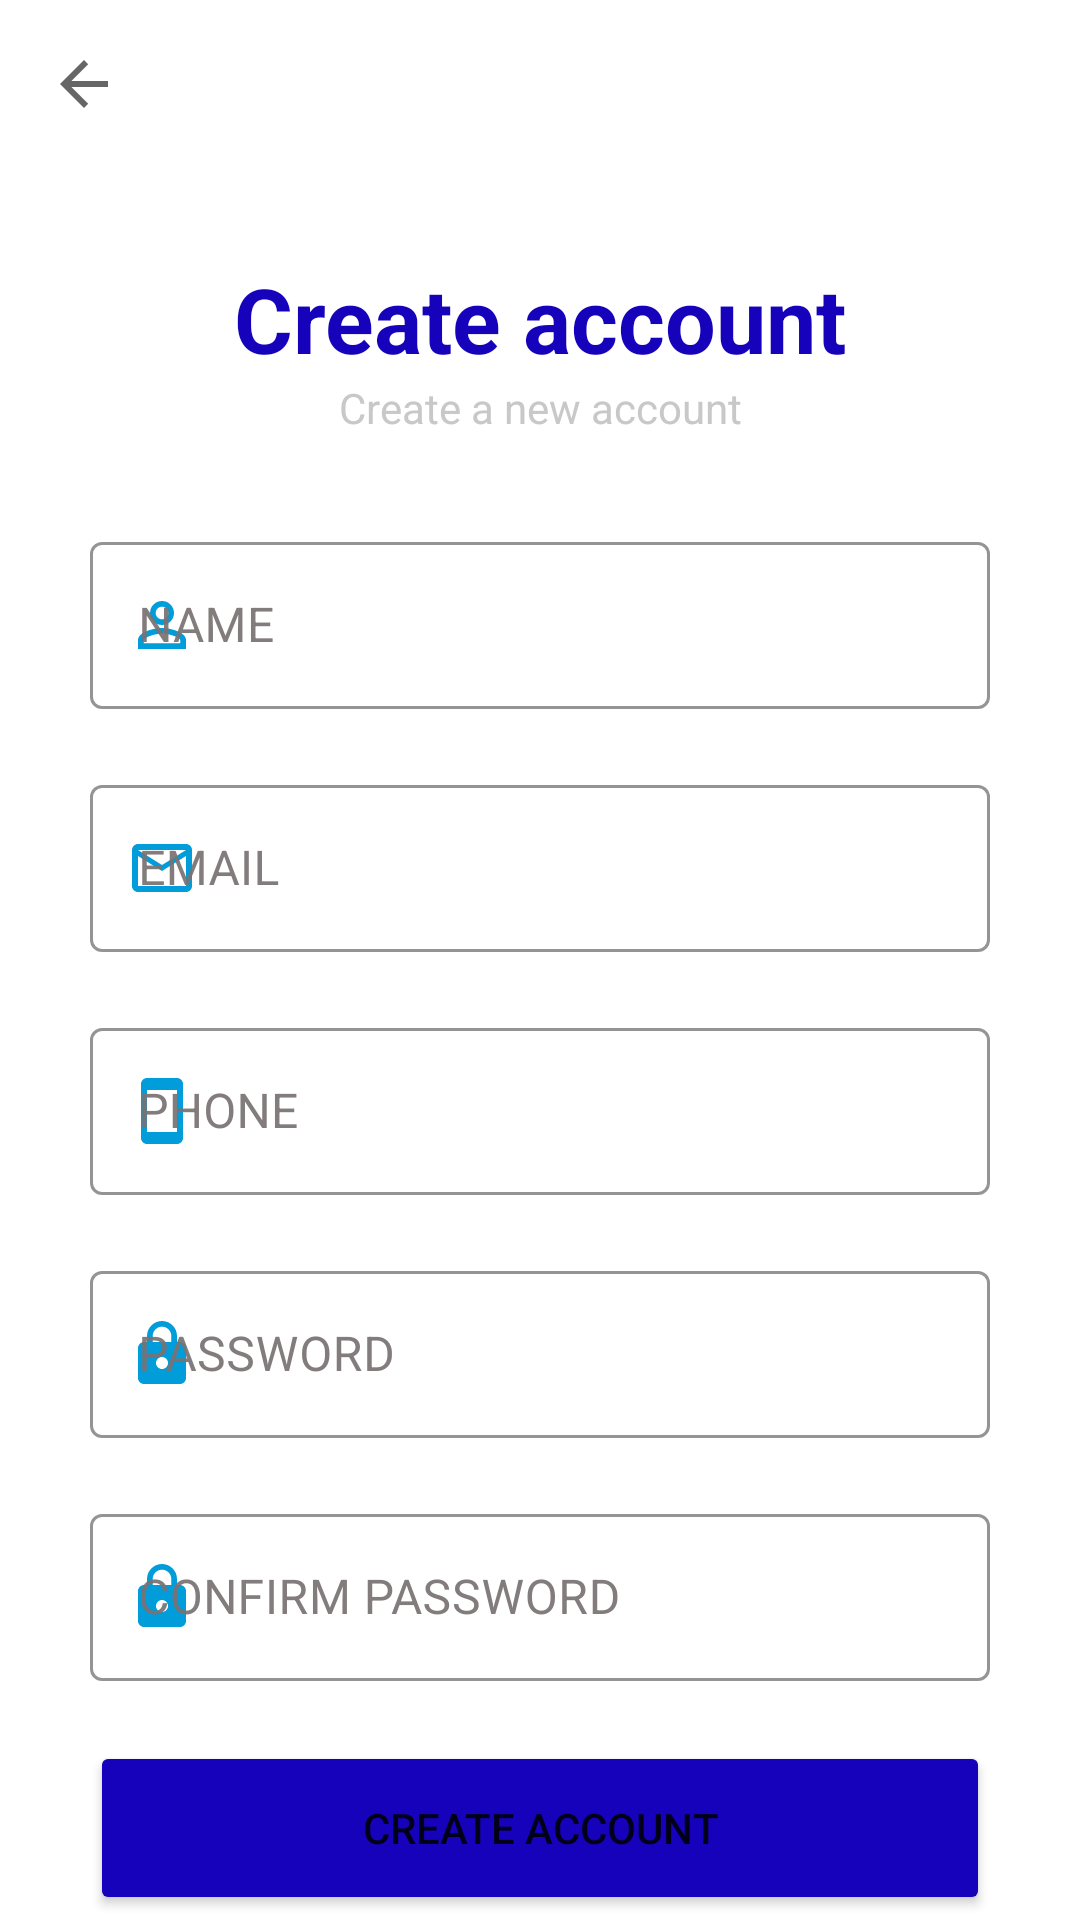

Layout XML and referenced resources for this Android screen:
<!-- AndroidManifest.xml: application theme Theme.RegistrationPagesCodeSchool -->
<!-- res/layout/activity_register.xml -->
<?xml version="1.0" encoding="utf-8"?>
<androidx.constraintlayout.widget.ConstraintLayout xmlns:android="http://schemas.android.com/apk/res/android"
    xmlns:app="http://schemas.android.com/apk/res-auto"
    xmlns:tools="http://schemas.android.com/tools"
    android:layout_width="match_parent"
    android:layout_height="match_parent"
    tools:context=".RegisterActivity">

    <androidx.appcompat.widget.Toolbar
        android:id="@+id/toolbar"
        android:layout_width="match_parent"
        android:layout_height="?attr/actionBarSize"
        app:layout_constraintTop_toTopOf="parent"
        app:navigationIcon="?attr/homeAsUpIndicator"
        app:theme="@style/ToolbarColoredBackArrow"/>

    <TextView
        android:id="@+id/titleTextView"
        android:layout_width="wrap_content"
        android:layout_height="wrap_content"
        android:layout_marginTop="@dimen/_30dp"
        android:text="@string/create_account"
        style="@style/TitleTextViewStyle"
        app:layout_constraintEnd_toEndOf="parent"
        app:layout_constraintStart_toStartOf="parent"
        app:layout_constraintTop_toBottomOf="@id/toolbar" />

    <TextView
        android:id="@+id/subTitleTextView"
        android:layout_width="wrap_content"
        android:layout_height="wrap_content"
        android:text="@string/create_a_new_account"
        android:textColor="@color/subtitleGrey"
        app:layout_constraintEnd_toEndOf="@id/titleTextView"
        app:layout_constraintStart_toStartOf="@id/titleTextView"
        app:layout_constraintTop_toBottomOf="@id/titleTextView" />

    <com.google.android.material.textfield.TextInputLayout
        android:id="@+id/userNameTextInputLayout"
        style="@style/TextInputLayoutStyle"
        android:layout_width="match_parent"
        android:layout_height="wrap_content"
        android:layout_marginHorizontal="@dimen/_30dp"
        android:layout_marginTop="@dimen/_30dp"
        android:hint="@string/name"
        app:layout_constraintBottom_toTopOf="@id/emailTextInputLayout"
        app:layout_constraintEnd_toEndOf="@id/subTitleTextView"
        app:layout_constraintStart_toStartOf="@id/subTitleTextView"
        app:layout_constraintTop_toBottomOf="@id/subTitleTextView"
        app:startIconDrawable="@drawable/baseline_perm_identity_24">

        <com.google.android.material.textfield.TextInputEditText
            android:id="@+id/userNameTextInputEditText"
            android:layout_width="match_parent"
            android:layout_height="match_parent" />
    </com.google.android.material.textfield.TextInputLayout>

    <com.google.android.material.textfield.TextInputLayout
        android:id="@+id/emailTextInputLayout"
        style="@style/TextInputLayoutStyle"
        android:layout_width="match_parent"
        android:layout_height="wrap_content"
        android:layout_marginHorizontal="@dimen/_30dp"
        android:layout_marginTop="@dimen/_20dp"
        android:hint="@string/email"
        app:layout_constraintBottom_toTopOf="@id/phoneTextInputLayout"
        app:layout_constraintEnd_toEndOf="@id/userNameTextInputLayout"
        app:layout_constraintStart_toStartOf="@id/userNameTextInputLayout"
        app:layout_constraintTop_toBottomOf="@id/userNameTextInputLayout"
        app:startIconDrawable="@drawable/baseline_mail_outline_24">

        <com.google.android.material.textfield.TextInputEditText
            android:id="@+id/emailTextInputEditText"
            android:layout_width="match_parent"
            android:layout_height="match_parent"
            android:inputType="textEmailAddress" />
    </com.google.android.material.textfield.TextInputLayout>

    <com.google.android.material.textfield.TextInputLayout
        android:id="@+id/phoneTextInputLayout"
        style="@style/TextInputLayoutStyle"
        android:layout_width="match_parent"
        android:layout_height="wrap_content"
        android:layout_marginHorizontal="@dimen/_30dp"
        android:layout_marginTop="@dimen/_20dp"
        android:hint="@string/phone"
        app:layout_constraintEnd_toEndOf="@id/emailTextInputLayout"
        app:layout_constraintStart_toStartOf="@id/emailTextInputLayout"
        app:layout_constraintTop_toBottomOf="@id/emailTextInputLayout"
        app:startIconDrawable="@drawable/baseline_smartphone_24">

        <com.google.android.material.textfield.TextInputEditText
            android:id="@+id/phoneTextInputEditText"
            android:layout_width="match_parent"
            android:layout_height="match_parent"
            android:inputType="phone" />
    </com.google.android.material.textfield.TextInputLayout>

    <com.google.android.material.textfield.TextInputLayout
        android:id="@+id/passwordTextInputLayout"
        style="@style/TextInputLayoutStyle"
        android:layout_width="match_parent"
        android:layout_height="wrap_content"
        android:layout_marginHorizontal="@dimen/_30dp"
        android:layout_marginTop="@dimen/_20dp"
        android:hint="@string/password"
        app:layout_constraintBottom_toTopOf="@id/confirmPasswordTextInputLayout"
        app:layout_constraintEnd_toEndOf="@id/phoneTextInputLayout"
        app:layout_constraintStart_toStartOf="@id/phoneTextInputLayout"
        app:layout_constraintTop_toBottomOf="@id/phoneTextInputLayout"
        app:startIconDrawable="@drawable/baseline_lock_24">

        <com.google.android.material.textfield.TextInputEditText
            android:id="@+id/passwordTextInputEditText"
            android:layout_width="match_parent"
            android:layout_height="match_parent"
            android:inputType="textPassword" />
    </com.google.android.material.textfield.TextInputLayout>

    <com.google.android.material.textfield.TextInputLayout
        android:id="@+id/confirmPasswordTextInputLayout"
        style="@style/TextInputLayoutStyle"
        android:layout_width="match_parent"
        android:layout_height="wrap_content"
        android:layout_marginHorizontal="@dimen/_30dp"
        android:layout_marginTop="@dimen/_20dp"
        android:hint="@string/confirm_password"
        app:layout_constraintEnd_toEndOf="@id/passwordTextInputLayout"
        app:layout_constraintStart_toStartOf="@id/passwordTextInputLayout"
        app:layout_constraintTop_toBottomOf="@id/passwordTextInputLayout"
        app:startIconDrawable="@drawable/baseline_lock_24">

        <com.google.android.material.textfield.TextInputEditText
            android:id="@+id/confirmPasswordTextInputEditText"
            android:layout_width="match_parent"
            android:layout_height="match_parent"
            android:inputType="textPassword" />
    </com.google.android.material.textfield.TextInputLayout>

    <Button
        android:id="@+id/createAccountButton"
        android:layout_width="match_parent"
        android:layout_height="@dimen/_58dp"
        android:layout_marginHorizontal="@dimen/_30dp"
        android:layout_marginTop="@dimen/_20dp"
        android:text="@string/create_account"
        android:backgroundTint="@color/darkBlue"
        app:layout_constraintTop_toBottomOf="@id/confirmPasswordTextInputLayout" />

    <TextView
        android:id="@+id/alreadyHaveAnAccountTextview"
        android:layout_width="wrap_content"
        android:layout_height="wrap_content"
        android:layout_marginTop="@dimen/_30dp"
        android:text="@string/already_have_an_account_login"
        app:layout_constraintEnd_toEndOf="@id/createAccountButton"
        app:layout_constraintStart_toStartOf="@id/createAccountButton"
        app:layout_constraintTop_toBottomOf="@id/createAccountButton" />


</androidx.constraintlayout.widget.ConstraintLayout>
<!-- resources referenced by this layout -->
<resources>
  <color name="darkBlue">#1502BA</color>
  <color name="subtitleGrey">#DFC1C0C0</color>
  <dimen name="_20dp">20dp</dimen>
  <dimen name="_30dp">30dp</dimen>
  <dimen name="_58dp">58dp</dimen>
  <!-- drawable baseline_lock_24 (drawable) -->
  <vector android:height="24dp" android:tint="#009DDA"
      android:viewportHeight="24" android:viewportWidth="24"
      android:width="24dp" xmlns:android="http://schemas.android.com/apk/res/android">
      <path android:fillColor="@android:color/white" android:pathData="M18,8h-1L17,6c0,-2.76 -2.24,-5 -5,-5S7,3.24 7,6v2L6,8c-1.1,0 -2,0.9 -2,2v10c0,1.1 0.9,2 2,2h12c1.1,0 2,-0.9 2,-2L20,10c0,-1.1 -0.9,-2 -2,-2zM12,17c-1.1,0 -2,-0.9 -2,-2s0.9,-2 2,-2 2,0.9 2,2 -0.9,2 -2,2zM15.1,8L8.9,8L8.9,6c0,-1.71 1.39,-3.1 3.1,-3.1 1.71,0 3.1,1.39 3.1,3.1v2z"/>
  </vector>
  <!-- drawable baseline_mail_outline_24 (drawable) -->
  <vector android:height="24dp" android:tint="#009DDA"
      android:viewportHeight="24" android:viewportWidth="24"
      android:width="24dp" xmlns:android="http://schemas.android.com/apk/res/android">
      <path android:fillColor="@android:color/white" android:pathData="M20,4L4,4c-1.1,0 -1.99,0.9 -1.99,2L2,18c0,1.1 0.9,2 2,2h16c1.1,0 2,-0.9 2,-2L22,6c0,-1.1 -0.9,-2 -2,-2zM20,18L4,18L4,8l8,5 8,-5v10zM12,11L4,6h16l-8,5z"/>
  </vector>
  <!-- drawable baseline_smartphone_24 (drawable) -->
  <vector android:height="24dp" android:tint="#009DDA"
      android:viewportHeight="24" android:viewportWidth="24"
      android:width="24dp" xmlns:android="http://schemas.android.com/apk/res/android">
      <path android:fillColor="@android:color/white" android:pathData="M17,1.01L7,1c-1.1,0 -2,0.9 -2,2v18c0,1.1 0.9,2 2,2h10c1.1,0 2,-0.9 2,-2V3c0,-1.1 -0.9,-1.99 -2,-1.99zM17,19H7V5h10v14z"/>
  </vector>
  <string name="already_have_an_account_login">Already have an account? Login</string>
  <string name="confirm_password">CONFIRM PASSWORD</string>
  <string name="create_a_new_account">Create a new account</string>
  <string name="create_account">Create account</string>
  <string name="email">EMAIL</string>
  <string name="name">NAME</string>
  <string name="password">PASSWORD</string>
  <string name="phone">PHONE</string>
  <style name="TextInputLayoutStyle" parent="Widget.MaterialComponents.TextInputLayout.OutlinedBox">
          <item name="boxStrokeColor">@color/lightGrey</item>
          <item name="hintTextColor">@color/darkGrey</item>
          <item name="android:textColorHint">@color/darkGrey</item>
          <item name="startIconTint">@color/startIconBlue</item>
      </style>
  <style name="TitleTextViewStyle" parent="Widget.AppCompat.TextView">
          <item name="android:textColor">@color/darkBlue</item>
          <item name="android:textSize">@dimen/_30dp</item>
          <item name="android:textStyle">bold</item>
      </style>
  <style name="ToolbarColoredBackArrow" parent="Theme.AppCompat.Light.NoActionBar">
          <item name="android:colorControlNormal">@color/darkBlue</item>
      </style>
  <style name="Theme.RegistrationPagesCodeSchool" parent="Theme.MaterialComponents.DayNight.NoActionBar">
          
          <item name="colorPrimary">@color/purple_500</item>
          <item name="colorPrimaryVariant">@color/purple_700</item>
          <item name="colorOnPrimary">@color/white</item>
          
          <item name="colorSecondary">@color/teal_200</item>
          <item name="colorSecondaryVariant">@color/teal_700</item>
          <item name="colorOnSecondary">@color/black</item>
          
          <item name="android:statusBarColor">?attr/colorPrimaryVariant</item>
          
      </style>
  <color name="lightGrey">#AEDFD9D9</color>
  <color name="darkGrey">#ED7A7272</color>
  <color name="startIconBlue">#009DDA</color>
  <color name="purple_500">#FF6200EE</color>
  <color name="purple_700">#FF3700B3</color>
  <color name="white">#FFFFFFFF</color>
  <color name="teal_200">#FF03DAC5</color>
  <color name="teal_700">#FF018786</color>
  <color name="black">#FF000000</color>
</resources>
